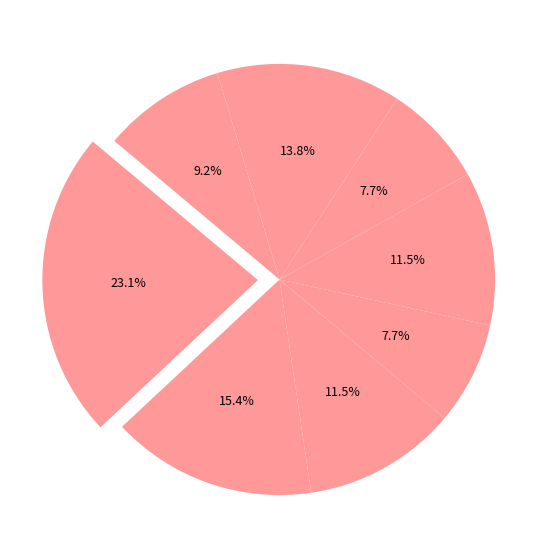

Write Python code to recreate this figure.
import matplotlib.pyplot as plt

flavors = ['Cherry', 'Blueberry', 'Watermelon', 'Kiwi', 'Mango', 'Peach', 'Strawberry', 'Pineapple']
preferences = [300, 200, 150, 100, 150, 100, 180, 120]

# Applying a single consistent color for all data groups
single_color = ['#FF9999']

fig, ax = plt.subplots(figsize=(10, 7), subplot_kw=dict(aspect="equal"))

explode = [0.1 if i == max(preferences) else 0 for i in preferences]

wedges, texts, autotexts = ax.pie(
    preferences, explode=explode, colors=single_color * len(preferences), autopct='%1.1f%%',
    startangle=140, textprops={'fontsize': 9, 'color': 'black'}
)

plt.show()
